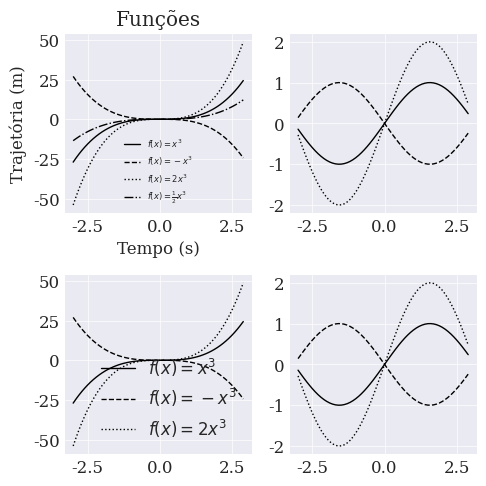

The matplotlib source for this figure: (Note: this script raises an exception after producing the figure.)
import matplotlib.pyplot as plt
import numpy as np

x = np.arange(-3,3,0.1)

def f(x):
    return x**3

def g(x):
    return np.sin(x)

plt.style.use(['seaborn-v0_8-darkgrid', 'seaborn-v0_8-colorblind'])
# from cycler import cycler
plt.rcParams.update({
    'axes.prop_cycle': plt.cycler(linestyle=['solid','dashed','dotted', 'dashdot']),
    # 'axes.facecolor': '#e6e6e6',
    'axes.grid': True,
    # 'axes.linewidth': 0.5, # Use with seaborn-v0_8-white and dracula
    # 'grid.alpha': 0.1, # Use with dracula
    'lines.linewidth': 1,
    'grid.linewidth': 0.5,
    'font.family': 'serif',
    'font.size': 12,
    'pgf.texsystem': 'xelatex',
    # 'pgf.preamble':  r'\usepackage{stix2}\usepackage[scale=0.88]{inter}',
    # 'pgf.preamble': r'\usepackage{unicode-math,fontspec}\setmathfont{STIX Two Math}\setsansfont{Inter}[Scale=0.88]',
    'pgf.preamble': r'\usepackage[default]{fontsetup}',
    # 'pgf.preamble': r'\usepackage{unicode-math,fontspec}\setmathfont{STIX Two Math}\setmainfont{STIX Two Text}\setsansfont{TeX Gyre Heros}[LetterSpace=-0.2]',
    'pgf.rcfonts' : False
})

fig, ax =  plt.subplots(2,2, figsize=(5,5)) # figsize=(5,x)

ax[0,0].plot(x,f(x), label='$f(x) = x^3$')
ax[0,0].plot(x,-f(x), label='$f(x) = -x^3$')
ax[0,0].plot(x,2*f(x), label='$f(x) = 2x^3$')
ax[0,0].plot(x,0.5*f(x), label='$f(x) = \\frac{1}{2}x^3$')
ax[0,0].legend(fontsize=6, loc='lower center')

ax[0,1].plot(x,g(x))
ax[0,1].plot(x,-g(x))
ax[0,1].plot(x,2*g(x))

ax[1,0].plot(x,f(x), label='$f(x) = x^3$')
ax[1,0].plot(x,-f(x), label='$f(x) = -x^3$')
ax[1,0].plot(x,2*f(x), label='$f(x) = 2x^3$')
ax[1,0].legend()

ax[1,1].plot(x,g(x))
ax[1,1].plot(x,-g(x))
ax[1,1].plot(x,2*g(x))

for i,j in zip(range(1),range(1)):

    ax[i,j].set_title('Funções')
    ax[i,j].set_xlabel('Tempo (s)')
    ax[i,j].set_ylabel('Trajetória (m)')


fig.tight_layout(pad=1)
# fig.savefig('figures/plot_style.pgf', backend='pgf')
fig.savefig('plot_style.pdf', backend='pgf')

plt.show()
